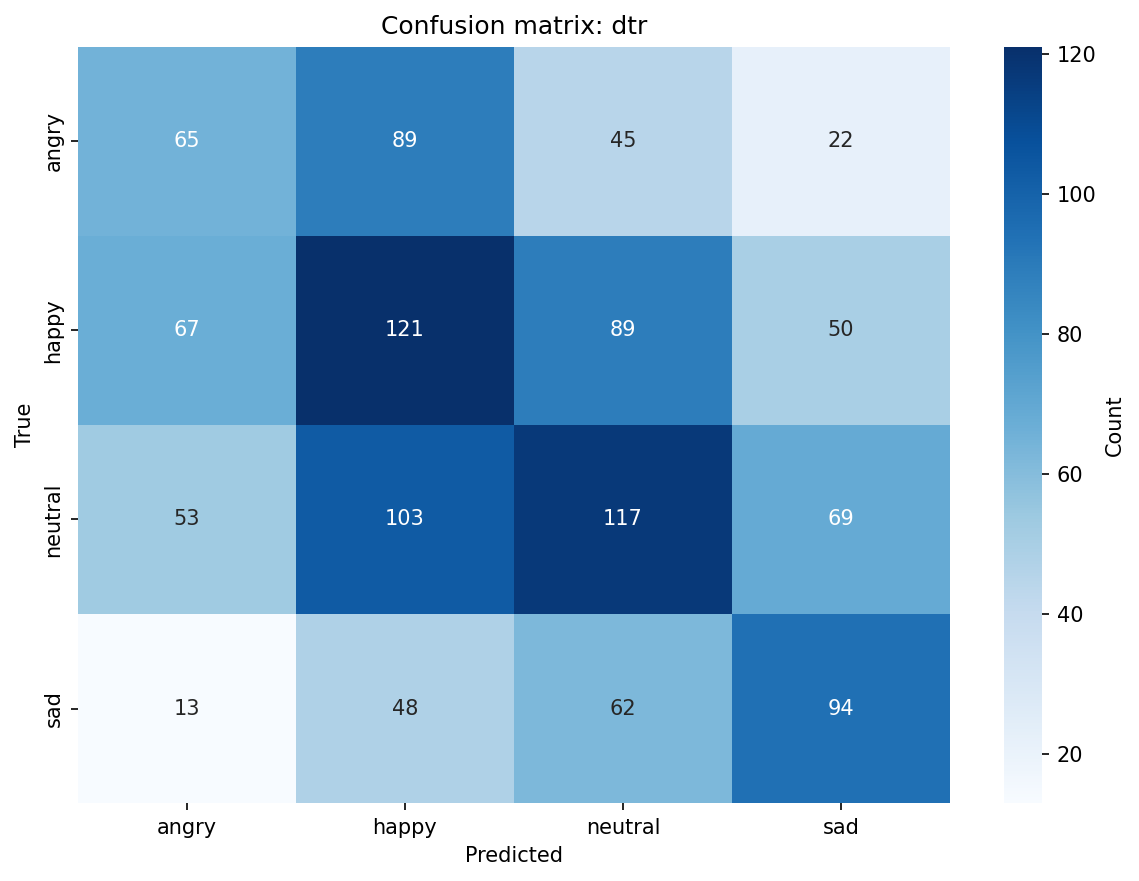

Values plotted in this chart, from the file beside it:
, angry, happy, neutral, sad
angry, 65, 89, 45, 22
happy, 67, 121, 89, 50
neutral, 53, 103, 117, 69
sad, 13, 48, 62, 94
